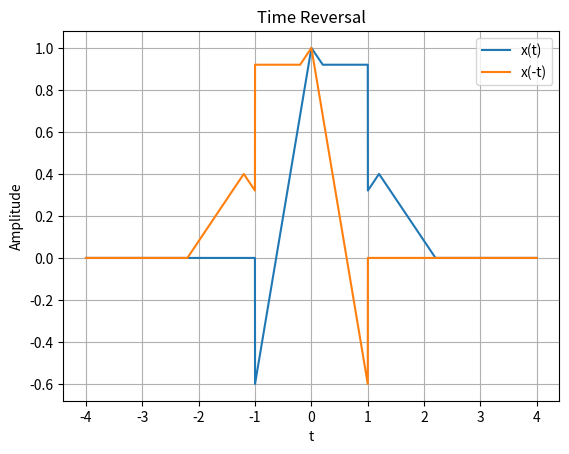
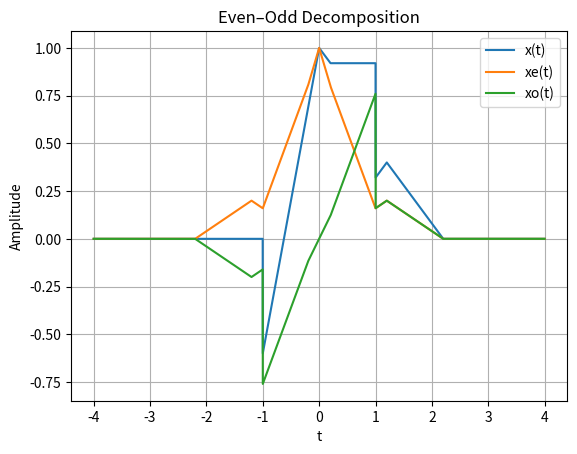

These figures' Python source, in order:
import numpy as np
import matplotlib.pyplot as plt

T_MIN, T_MAX, N = -4.0, 4.0, 4001

def x_of_t(t: np.ndarray) -> np.ndarray:
    """
    Base signal x(t).
    """
    # Combination of components (can be replaced)
    # 1) Triangular pulse centered at 0
    tri0 = np.zeros_like(t, dtype=float)
    m0 = np.abs(t) <= 1.0
    tri0[m0] = 1.0 - np.abs(t[m0])

    # 2) Windowed ramp (odd-ish component)
    ramp = np.zeros_like(t, dtype=float)
    m1 = np.abs(t) <= 1.0
    ramp[m1] = t[m1]

    # 3) Shifted triangular pulse (breaks symmetry)
    tri_shift = np.zeros_like(t, dtype=float)
    u = t - 1.2
    m2 = np.abs(u) <= 1.0
    tri_shift[m2] = 1.0 - np.abs(u[m2])

    return tri0 + 0.6 * ramp + 0.4 * tri_shift


def time_reverse(x: np.ndarray) -> np.ndarray:
    """
    Given samples x(t), return samples of x(-t)
    """
    return x[::-1]
    #raise NotImplementedError


def even_odd_decompose(x: np.ndarray) -> tuple[np.ndarray, np.ndarray]:
    """
    Must call time_reverse(...) inside this function.
    """
    xr = time_reverse(x)
    xe= 0.5*(x+xr)
    xo= 0.5*(x-xr)
    return xe, xo
    #raise NotImplementedError


# ----------------------------
# Provided plotting (do not modify)
# ----------------------------
def plot_three(t: np.ndarray, x: np.ndarray, xe: np.ndarray, xo: np.ndarray):
    plt.figure()
    plt.plot(t, x, label="x(t)")
    plt.plot(t, xe, label="xe(t)")
    plt.plot(t, xo, label="xo(t)")
    plt.title("Even–Odd Decomposition")
    plt.xlabel("t")
    plt.ylabel("Amplitude")
    plt.grid(True)
    plt.legend()


def plot_pair(t: np.ndarray, x: np.ndarray, xr: np.ndarray):
    plt.figure()
    plt.plot(t, x, label="x(t)")
    plt.plot(t, xr, label="x(-t)")
    plt.title("Time Reversal")
    plt.xlabel("t")
    plt.ylabel("Amplitude")
    plt.grid(True)
    plt.legend()


# ----------------------------
# Main (provided)
# ----------------------------
def main():
    t = np.linspace(T_MIN, T_MAX, N)
    x = x_of_t(t)

    # Compute time reverse and even odd components
    xr = time_reverse(x)
    xe, xo = even_odd_decompose(x)

    # Plot x(t), x(-t), xe(t) and xo(t) using the previously defined functions
    plot_pair(t, x, xr)
    plot_three(t, x, xe, xo)
    plt.show()


if __name__ == "__main__":
    main()